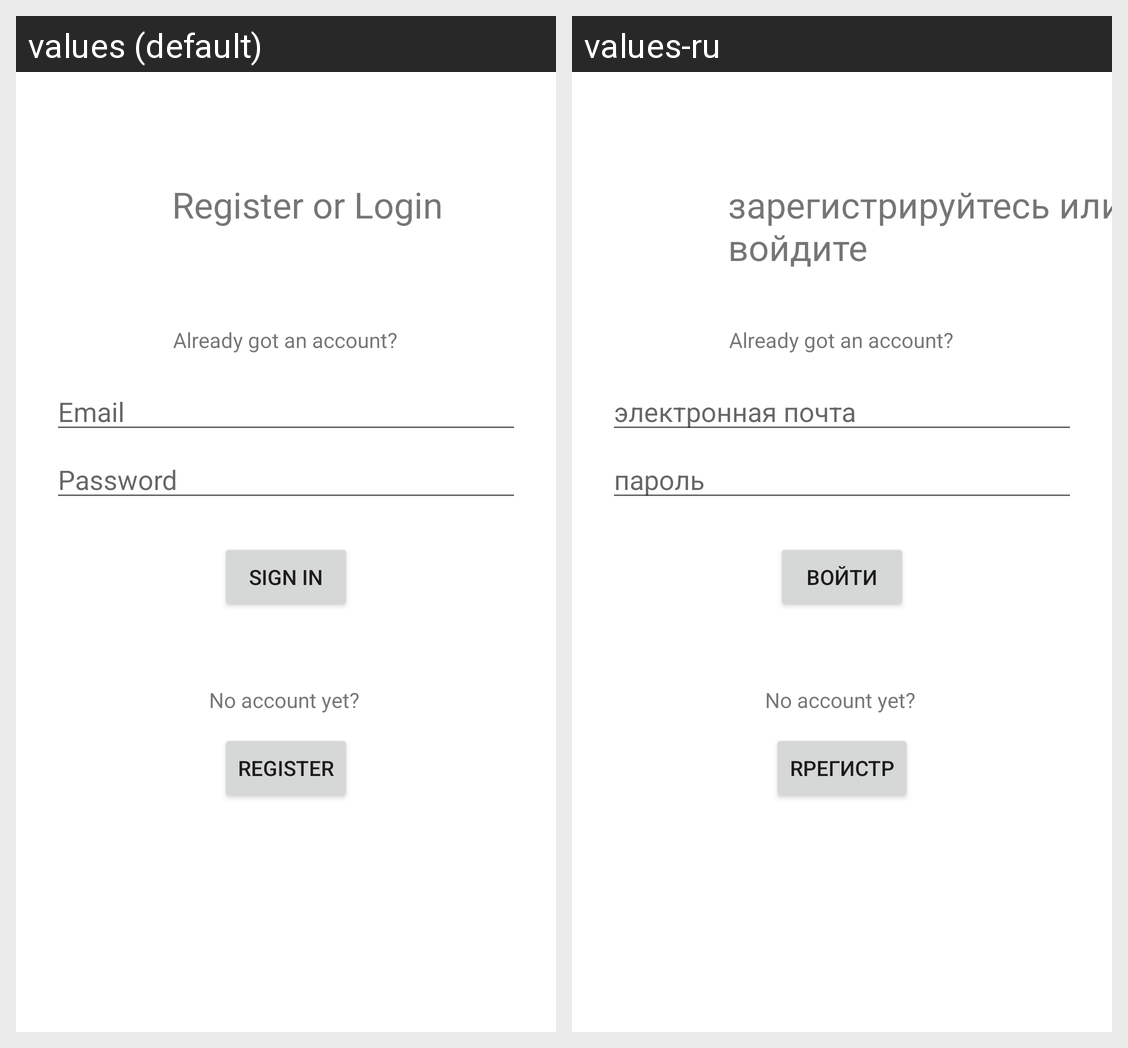

Here is an Android app screen in its default locale and in the app's own translations. Write out the translated-string differences for the strings that appear on this screen.
Android screen res/layout/activity_register_login.xml rendered under 2 locales, left to right: values (default), values-ru. Device: Nexus 5 (rendered at 1080×1920; each locale shown at half size, 540×960, under a caption strip naming it); theme Theme.Pangea.
Strings drawn on this screen, with the default value and each locale's value (text and hints the layout hard-codes, and strings that could not be matched under every locale, appear in the picture but are not listed):

prompt_email
  values: Email
  values-ru: электронная почта

prompt_password
  values: Password
  values-ru: пароль

action_sign_in_short
  values: Sign in
  values-ru: войти

action_register
  values: Register
  values-ru: Rрегистр

action_sign_in
  values: Sign in
  values-ru: войти

login_title
  values: Register or Login
  values-ru: зарегистрируйтесь или войдите
